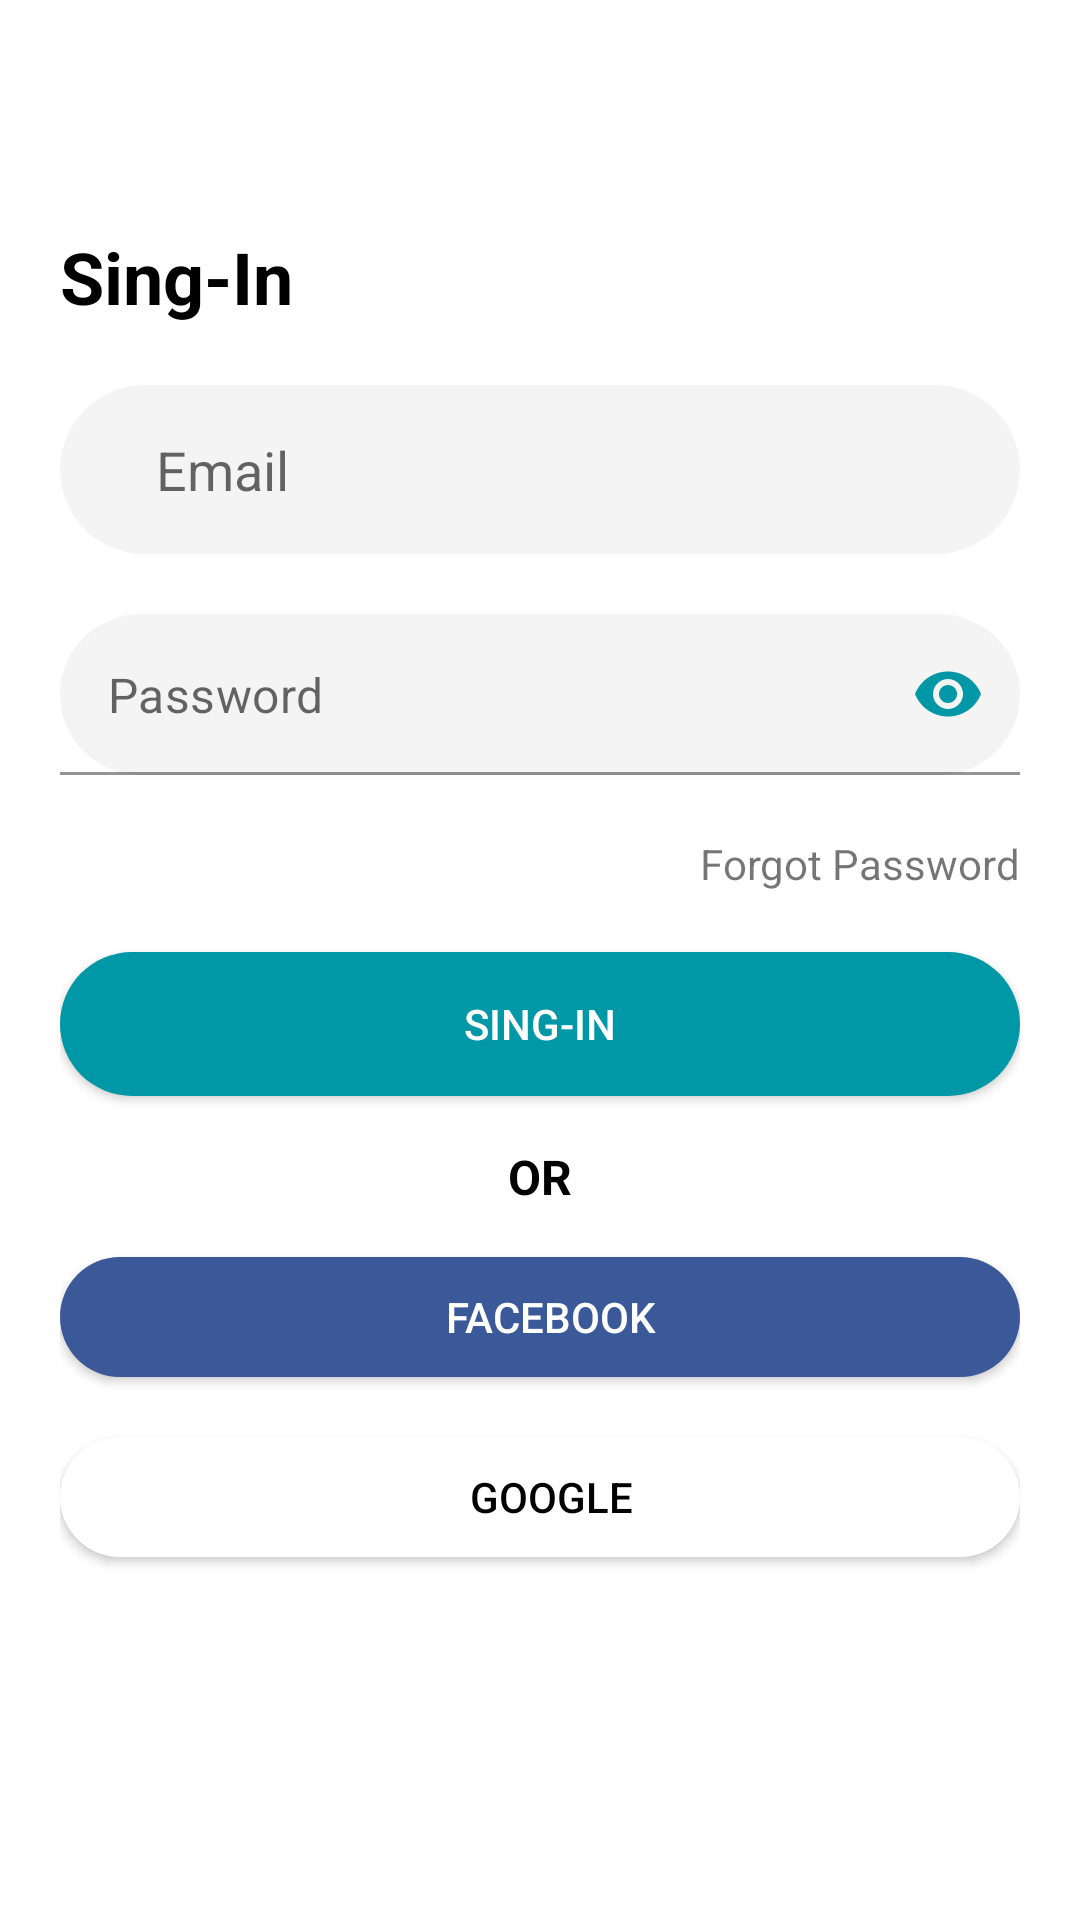

Android layout source for this screen:
<!-- AndroidManifest.xml: application theme Theme.FirebaseAuthenti -->
<!-- res/layout/activity_sing_in.xml -->
<?xml version="1.0" encoding="utf-8"?>
<LinearLayout xmlns:android="http://schemas.android.com/apk/res/android"
    xmlns:app="http://schemas.android.com/apk/res-auto"
    xmlns:tools="http://schemas.android.com/tools"
    android:layout_width="match_parent"
    android:layout_height="match_parent"
    android:background="@color/white"
    android:orientation="vertical"
    tools:context=".SingInActivity">

    <com.google.android.material.appbar.AppBarLayout
        android:layout_width="match_parent"
        android:layout_height="wrap_content"
        android:background="@android:color/transparent"
        android:theme="@style/ThemeOverlay.AppCompat.ActionBar"
        app:elevation="0dp">


        <androidx.appcompat.widget.Toolbar
            android:id="@+id/tbSingIn"
            android:layout_width="match_parent"
            android:layout_height="?attr/actionBarSize"
            android:background="@android:color/transparent"
            android:elevation="0dp" />

    </com.google.android.material.appbar.AppBarLayout>

    <ScrollView
        android:layout_width="match_parent"
        android:layout_height="match_parent"
        android:fillViewport="true">

        <LinearLayout
            android:layout_width="match_parent"
            android:layout_height="wrap_content"
            android:orientation="vertical"
            android:padding="20dp">

            <TextView
                android:layout_width="wrap_content"
                android:layout_height="wrap_content"
                android:layout_marginBottom="20dp"
                android:text="Sing-In"
                android:textColor="@color/black"
                android:textSize="24sp"
                android:textStyle="bold" />

            <com.google.android.material.textfield.TextInputEditText
                android:id="@+id/etEmailSingIn"
                android:layout_width="match_parent"
                android:layout_height="wrap_content"
                android:layout_marginBottom="20dp"
                android:background="@drawable/bg_edit_text"
                android:hint="Email"
                android:inputType="textWebEmailAddress"
                android:paddingStart="32dp"
                android:paddingTop="16dp"
                android:paddingEnd="16dp"
                android:paddingBottom="16dp" />

            <com.google.android.material.textfield.TextInputLayout
                android:layout_width="match_parent"
                android:layout_height="wrap_content"
                android:gravity="center_vertical"
                app:hintEnabled="false"
                app:passwordToggleEnabled="true"
                app:passwordToggleTint="@color/colorPrimary">

                <com.google.android.material.textfield.TextInputEditText
                    android:id="@+id/etPasswordSingIn"
                    android:layout_width="match_parent"
                    android:layout_height="wrap_content"
                    android:background="@drawable/bg_edit_text"
                    android:hint="Password"
                    android:inputType="textPassword"
                    android:paddingStart="32dp"
                    android:paddingTop="16dp"
                    android:paddingEnd="16dp"
                    android:paddingBottom="16dp" />

            </com.google.android.material.textfield.TextInputLayout>

            <TextView
                android:id="@+id/btnForgotPass"
                android:layout_width="wrap_content"
                android:layout_height="wrap_content"
                android:layout_gravity="end"
                android:layout_marginTop="20dp"
                android:layout_marginBottom="20dp"
                android:background="@drawable/bg_forgot_pasword"
                android:clickable="true"
                android:focusable="true"
                android:text="Forgot Password"
                android:textAllCaps="false" />

            <Button
                android:id="@+id/btnSingIn"
                android:layout_width="match_parent"
                android:layout_height="wrap_content"
                android:background="@drawable/btn_primary"
                android:text="Sing-In"
                android:textColor="@color/white" />

            <TextView
                android:layout_width="wrap_content"
                android:layout_height="wrap_content"
                android:layout_gravity="center_horizontal"
                android:layout_marginTop="16dp"
                android:layout_marginBottom="16dp"
                android:text="OR"
                android:textColor="@color/black"
                android:textSize="16sp"
                android:textStyle="bold" />

            <FrameLayout
                android:id="@+id/btnFacebookSingIn"
                android:layout_width="match_parent"
                android:layout_height="40dp"
                android:background="@drawable/bg_btn_facebook"
                android:elevation="2dp"
                android:layout_marginBottom="20dp">

                <LinearLayout
                    android:layout_width="wrap_content"
                    android:layout_height="wrap_content"
                    android:layout_gravity="center"
                    android:gravity="center"
                    android:orientation="horizontal">

                    <ImageView
                        android:layout_width="wrap_content"
                        android:layout_height="wrap_content"
                        android:layout_marginEnd="8dp"
                        android:src="@drawable/ic_facebook" />

                    <TextView
                        android:layout_width="wrap_content"
                        android:layout_height="wrap_content"
                        android:text="Facebook"
                        android:textSize="14sp"
                        android:textColor="@color/white"
                        android:textAllCaps="true"
                        android:fontFamily="sans-serif-medium"/>


                </LinearLayout>
            </FrameLayout>

            <FrameLayout
                android:id="@+id/btnGoogleSingIn"
                android:layout_width="match_parent"
                android:layout_height="40dp"
                android:background="@drawable/btn_google"
                android:elevation="2dp"
                android:layout_marginBottom="20dp">

                <LinearLayout
                    android:layout_width="wrap_content"
                    android:layout_height="wrap_content"
                    android:layout_gravity="center"
                    android:gravity="center"
                    android:orientation="horizontal">

                    <ImageView
                        android:layout_width="wrap_content"
                        android:layout_height="wrap_content"
                        android:layout_marginEnd="8dp"
                        android:src="@drawable/ic_google" />

                    <TextView
                        android:layout_width="wrap_content"
                        android:layout_height="wrap_content"
                        android:text="Google"
                        android:textSize="14sp"
                        android:textColor="@color/black"
                        android:textAllCaps="true"
                        android:fontFamily="sans-serif-medium"/>


                </LinearLayout>
            </FrameLayout>

        </LinearLayout>
    </ScrollView>

</LinearLayout>
<!-- resources referenced by this layout -->
<resources>
  <color name="black">#FF000000</color>
  <color name="colorPrimary">#0097A7</color>
  <color name="white">#FFFFFFFF</color>
  <!-- drawable bg_btn_facebook (drawable) -->
  <?xml version="1.0" encoding="utf-8"?>
  <ripple xmlns:android="http://schemas.android.com/apk/res/android" android:color="@color/white">
      <item>
          <shape android:shape="rectangle">
              <solid android:color="@color/facebook"/>
              <corners android:radius="20dp"/>
          </shape>
  
      </item>
  
  
  </ripple>
  <!-- drawable bg_edit_text (drawable) -->
  <?xml version="1.0" encoding="utf-8"?>
  <shape xmlns:android="http://schemas.android.com/apk/res/android"
      android:shape="rectangle">
  
      <solid android:color="#B0EFEFEF"/>
      <corners android:radius="32dp"/>
  
  </shape>
  <!-- drawable bg_forgot_pasword (drawable) -->
  <?xml version="1.0" encoding="utf-8"?>
  <ripple xmlns:android="http://schemas.android.com/apk/res/android" android:color="@color/colorAccent">
  
      <item>
          <shape android:shape="rectangle">
              <solid android:color="@color/white"/>
          </shape>
      </item>
  
  </ripple>
  <!-- drawable btn_google (drawable) -->
  <?xml version="1.0" encoding="utf-8"?>
  <ripple xmlns:android="http://schemas.android.com/apk/res/android" android:color="@color/white">
  <item>
      <shape android:shape="rectangle">
          <solid android:color="@color/white"/>
              <corners android:radius="20dp"/>
      </shape>
  </item>
  </ripple>
  <!-- drawable btn_primary (drawable) -->
  <?xml version="1.0" encoding="utf-8"?>
  <ripple xmlns:android="http://schemas.android.com/apk/res/android"
     android:color="@color/white">
      <item>
          <shape android:shape="rectangle">
              <solid android:color="@color/colorPrimary"/>
              <corners android:radius="220dp"/>
          </shape>
      </item>
  
  </ripple>
  <style name="Theme.FirebaseAuthenti" parent="Theme.MaterialComponents.DayNight.DarkActionBar">
          
          <item name="colorPrimary">@color/purple_500</item>
          <item name="colorPrimaryVariant">@color/purple_700</item>
          <item name="colorOnPrimary">@color/white</item>
          
          <item name="colorSecondary">@color/teal_200</item>
          <item name="colorSecondaryVariant">@color/teal_700</item>
          <item name="colorOnSecondary">@color/black</item>
          
          <item name="android:statusBarColor">?attr/colorPrimaryVariant</item>
          
      </style>
  <color name="facebook">#3B5998</color>
  <color name="colorAccent">#56C8D8</color>
  <color name="purple_500">#FF6200EE</color>
  <color name="purple_700">#FF3700B3</color>
  <color name="teal_200">#FF03DAC5</color>
  <color name="teal_700">#FF018786</color>
</resources>
